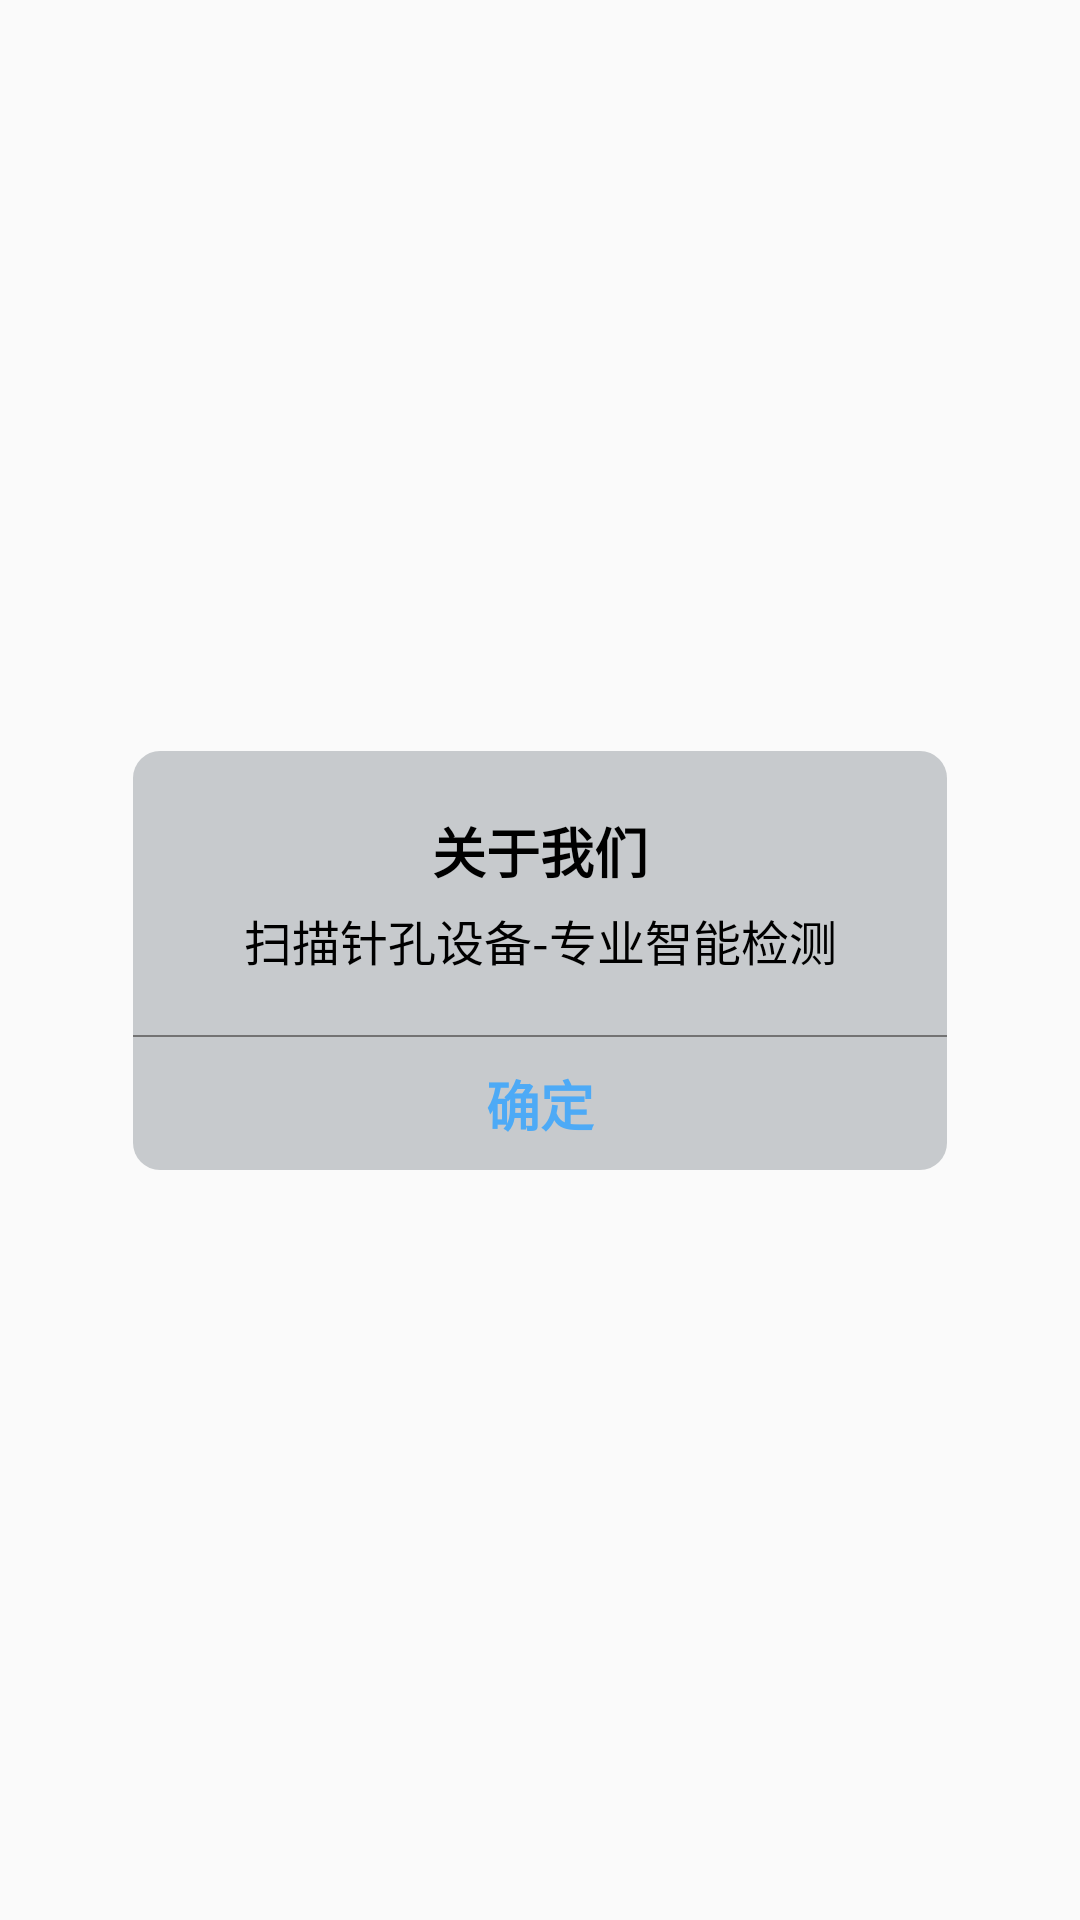

Produce the Android XML layout that renders to this screen, including the resource entries it uses.
<!-- AndroidManifest.xml: application theme Theme.SecurityGuard -->
<!-- res/layout/default_dialog.xml -->
<?xml version="1.0" encoding="utf-8"?>
<androidx.constraintlayout.widget.ConstraintLayout xmlns:android="http://schemas.android.com/apk/res/android"
    xmlns:app="http://schemas.android.com/apk/res-auto"
    xmlns:tools="http://schemas.android.com/tools"
    android:layout_width="match_parent"
    android:layout_height="match_parent"
    android:gravity="center">

    <androidx.constraintlayout.widget.ConstraintLayout
        android:layout_width="match_parent"
        android:layout_height="wrap_content"
        android:background="@drawable/bg_c7cacd_radiu"
        android:layout_marginStart="@dimen/dp_50"
        android:layout_marginEnd="@dimen/dp_50"
        app:layout_constraintBottom_toBottomOf="parent"
        app:layout_constraintEnd_toEndOf="parent"
        app:layout_constraintStart_toStartOf="parent"
        app:layout_constraintTop_toTopOf="parent">

        <TextView
            android:id="@+id/textView6"
            android:layout_width="wrap_content"
            android:layout_height="wrap_content"
            android:layout_marginTop="20dp"
            android:text="关于我们"
            android:textColor="@color/black"
            android:textSize="18sp"
            android:textStyle="bold"
            app:layout_constraintEnd_toEndOf="parent"
            app:layout_constraintStart_toStartOf="parent"
            app:layout_constraintTop_toTopOf="parent" />

        <TextView
            android:id="@+id/textView7"
            android:layout_width="wrap_content"
            android:layout_height="wrap_content"
            android:layout_marginTop="5dp"
            android:text="扫描针孔设备-专业智能检测"
            android:textColor="@color/black"
            android:textSize="16sp"
            app:layout_constraintEnd_toEndOf="parent"
            app:layout_constraintStart_toStartOf="parent"
            app:layout_constraintTop_toBottomOf="@+id/textView6" />

        <View
            android:id="@+id/view"
            android:layout_width="match_parent"
            android:layout_height="0.5dp"
            android:layout_marginTop="20dp"
            android:background="#737373"
            app:layout_constraintEnd_toEndOf="parent"
            app:layout_constraintStart_toStartOf="parent"
            app:layout_constraintTop_toBottomOf="@+id/textView7" />

        <TextView
            android:id="@+id/confirm"
            android:layout_width="wrap_content"
            android:layout_height="wrap_content"
            android:text="确定"
            android:layout_marginTop="@dimen/dp_10"
            android:layout_marginBottom="@dimen/dp_10"
            android:textColor="@color/blue_text_color"
            android:textSize="18sp"
            android:textStyle="bold"
            app:layout_constraintBottom_toBottomOf="parent"
            app:layout_constraintEnd_toEndOf="parent"
            app:layout_constraintStart_toStartOf="parent"
            app:layout_constraintTop_toBottomOf="@+id/view" />


    </androidx.constraintlayout.widget.ConstraintLayout>
</androidx.constraintlayout.widget.ConstraintLayout>
<!-- resources referenced by this layout -->
<resources>
  <color name="black">#FF000000</color>
  <color name="blue_text_color">#4daaf6</color>
  <dimen name="dp_10">10dp</dimen>
  <dimen name="dp_50">50dp</dimen>
  <!-- drawable bg_c7cacd_radiu (drawable) -->
  <?xml version="1.0" encoding="utf-8"?>
  <shape xmlns:android="http://schemas.android.com/apk/res/android">
  
      <solid android:color="#c7cacd"/>
      <corners android:radius="@dimen/dp_10"/>
  </shape>
  <style name="Theme.SecurityGuard" parent="Theme.MaterialComponents.DayNight.NoActionBar.Bridge">
          
          <item name="colorPrimary">@color/purple_500</item>
          <item name="colorPrimaryVariant">@color/purple_700</item>
          <item name="colorOnPrimary">@color/white</item>
          
          <item name="colorSecondary">@color/teal_200</item>
          <item name="colorSecondaryVariant">@color/teal_700</item>
          <item name="colorOnSecondary">@color/black</item>
          
          <item name="android:statusBarColor" tools:targetApi="l">?attr/colorPrimaryVariant</item>
          
      </style>
  <color name="purple_500">#FF6200EE</color>
  <color name="purple_700">#FF3700B3</color>
  <color name="white">#FFFFFFFF</color>
  <color name="teal_200">#FF03DAC5</color>
  <color name="teal_700">#FF018786</color>
</resources>
